Run: headless pygame with SDL's dummy video driver; simulated clock (each Clock.tick advances the game by its frame time, no real sleeping); random seed 0; keys injected as events and as key.get_pressed() state; mouse plan: one left click at the window centre at the start of phase 2, then a move to the lower-right quarter at the start of phase 3.
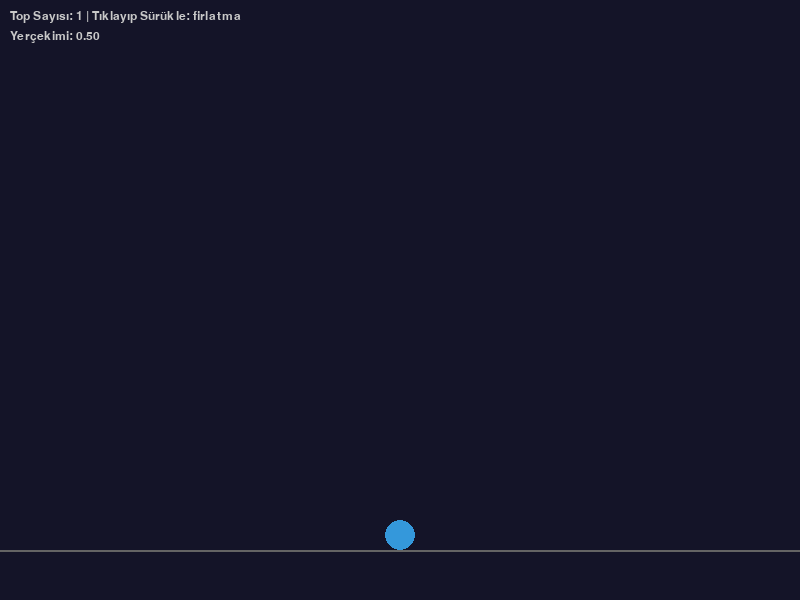
Frame 1 of 4 · flips 1–60 · no input
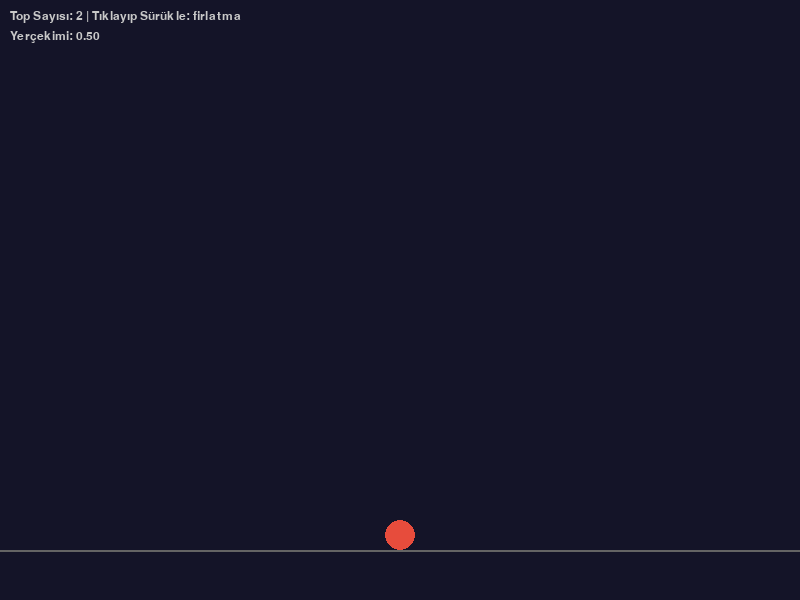
Frame 2 of 4 · flips 61–180 · clicked the window centre · tapped SPACE, RETURN · held RIGHT (→), D
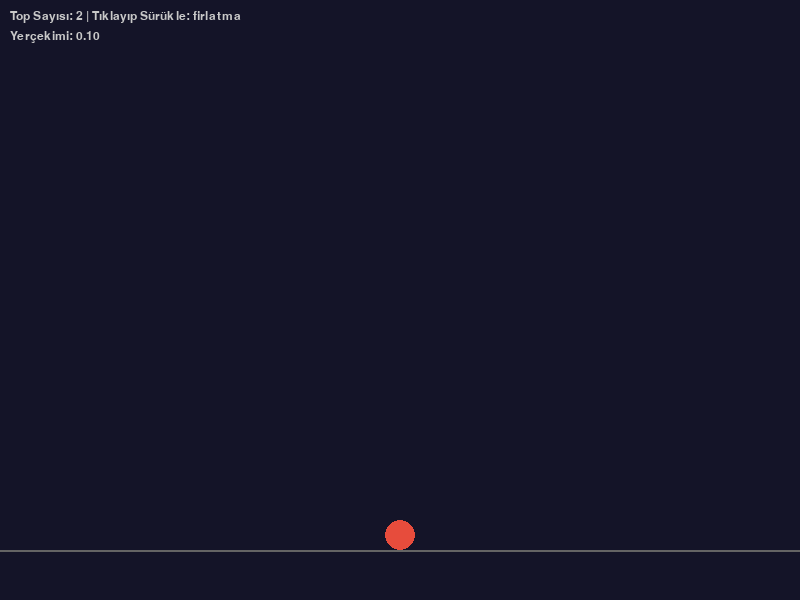
Frame 3 of 4 · flips 181–300 · moved the mouse to the lower-right quarter · held DOWN (↓), S
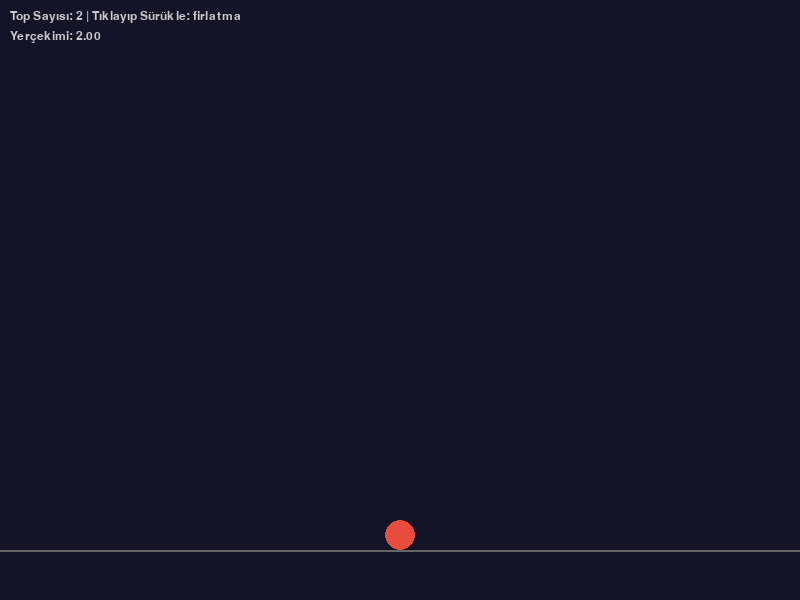
Frame 4 of 4 · flips 301–420 · held LEFT (←), A, UP (↑), W

The pygame program that drew these frames:

# -*- coding: utf-8 -*-
"""
Created on Sun Apr 26 18:08:03 2026

@author: Mert
"""

import pygame

pygame.init()
GENISLIK,YUKSEKLIK=800,600

ekran=pygame.display.set_mode((GENISLIK,YUKSEKLIK))
pygame.display.set_caption("Yercekimi Simulasyonu")
saat=pygame.time.Clock()
font=pygame.font.SysFont("Arial", 18)

#Fizik sabitleri
YERCEKIMI=0.5
SURTUNME=0.98
ZEMIN_Y=550

class Top(pygame.sprite.Sprite):
    def __init__(self,x,y,renk=(52,152,219)):
        super().__init__()
        self.yaricap=15
        self.image=pygame.Surface((self.yaricap*2,self.yaricap*2),pygame.SRCALPHA)
        pygame.draw.circle(self.image,renk,(self.yaricap,self.yaricap),self.yaricap)
        self.rect=self.image.get_rect(center=(x,y))
        self.hiz_x=0.0
        self.hiz_y=0.0
        
    def update(self):
        #yercekimi uygula
        self.hiz_y += YERCEKIMI
        
        #surtunme (yatay)
        self.hiz_x *= SURTUNME
        
        #konumu güncelle
        self.rect.x += self.hiz_x
        self.rect.y += self.hiz_y
        
        #zemin çarpışma ve geri sekme
        if self.rect.bottom >= ZEMIN_Y:
            self.rect.bottom = ZEMIN_Y
            self.hiz_y *= -0.7 # enerji kaybı ile sekme
            #talep 2
            self.hiz_x*=0.92
            if abs(self.hiz_x) < 0.1 and abs(self.hiz_y < 0.5):
                self.hiz_x=0
                self.hiz_y=0
        
        #duvar çarpışma
        if self.rect.left <0:
            self.rect.left =0
            self.hiz_x*=-0.8
        elif self.rect.right > GENISLIK:
            self.rect.right = GENISLIK
            self.hiz_x*=-0.8
            
#gruplar
tum_spritelar=pygame.sprite.Group()

#Başlangıç Topu
top=Top(GENISLIK//2,100)
tum_spritelar.add(top)

surukleniyor=False
baslangic_pos=(0,0)

çalıştır=True
while çalıştır:
    for olay in pygame.event.get():
        if olay.type == pygame.QUIT:
            çalıştır=False
        elif olay.type == pygame.MOUSEBUTTONDOWN:
            if olay.button==1:
                surukleniyor=True
                baslangic_pos=olay.pos
        elif olay.type == pygame.MOUSEBUTTONUP:
            if olay.button ==1 and surukleniyor:
                surukleniyor=False
                bx,by=baslangic_pos
                ex,ey=olay.pos
                yeni_top=Top(bx,by,(231,76,60))
                yeni_top.hiz_x=(bx-ex)*0.15
                yeni_top.hiz_y=(by-ey)*0.15
                tum_spritelar.add(yeni_top)
                
    #talep 1
    tuslar=pygame.key.get_pressed()
    if tuslar[pygame.K_UP]:
        YERCEKIMI+=0.05
        if YERCEKIMI>2.0:
            YERCEKIMI=2.0
    if tuslar[pygame.K_DOWN]:
        YERCEKIMI-=0.05
        if YERCEKIMI<0.1:
            YERCEKIMI=0.1
    
    tum_spritelar.update()
    
    ekran.fill((20,20,40))
    
    #zemin çizgisi
    pygame.draw.line(ekran,(100,100,100), (0,ZEMIN_Y), (GENISLIK,ZEMIN_Y),2)
    
    #firlatma oku
    if surukleniyor:
        fare=pygame.mouse.get_pos()
        pygame.draw.line(ekran,(241,196,15), baslangic_pos, fare,2)
        
    #talep 3
    """
    for top in tum_spritelar:
        carpisan=pygame.sprite.spritecollide(top, tum_spritelar, False)
        for diger in carpisan:
            if diger != top:
                #hız değiştir
                top.hiz_x, diger.hiz_x = diger.hiz_x, top.hiz_x
                top.hiz_y, diger.hiz_y = diger.hiz_y, top.hiz_y
    """
    # talep 3 # daha iyi çalışıyor
    carpismalar = pygame.sprite.groupcollide(tum_spritelar, tum_spritelar, False, False)

    islenen_ciftler = set()
    
    for top, carpanlar in carpismalar.items():
        for diger in carpanlar:
            if top != diger and (diger, top) not in islenen_ciftler:
                # hız değiştir
                top.hiz_x, diger.hiz_x = diger.hiz_x, top.hiz_x
                top.hiz_y, diger.hiz_y = diger.hiz_y, top.hiz_y
                islenen_ciftler.add((top, diger))
        
    tum_spritelar.draw(ekran)
    
    bilgi=font.render(f"Top Sayısı: {len(tum_spritelar)} | "
                      f"Tıklayıp Sürükle: firlatma",
                      True, (200,200,200))
    ekran.blit(bilgi,(10,10))
    
    yc=font.render(f"Yerçekimi: {YERCEKIMI:.2f}",True,(200,200,200))
    ekran.blit(yc,(10,30))
    
    pygame.display.flip()
    saat.tick(60)
    
pygame.quit()
